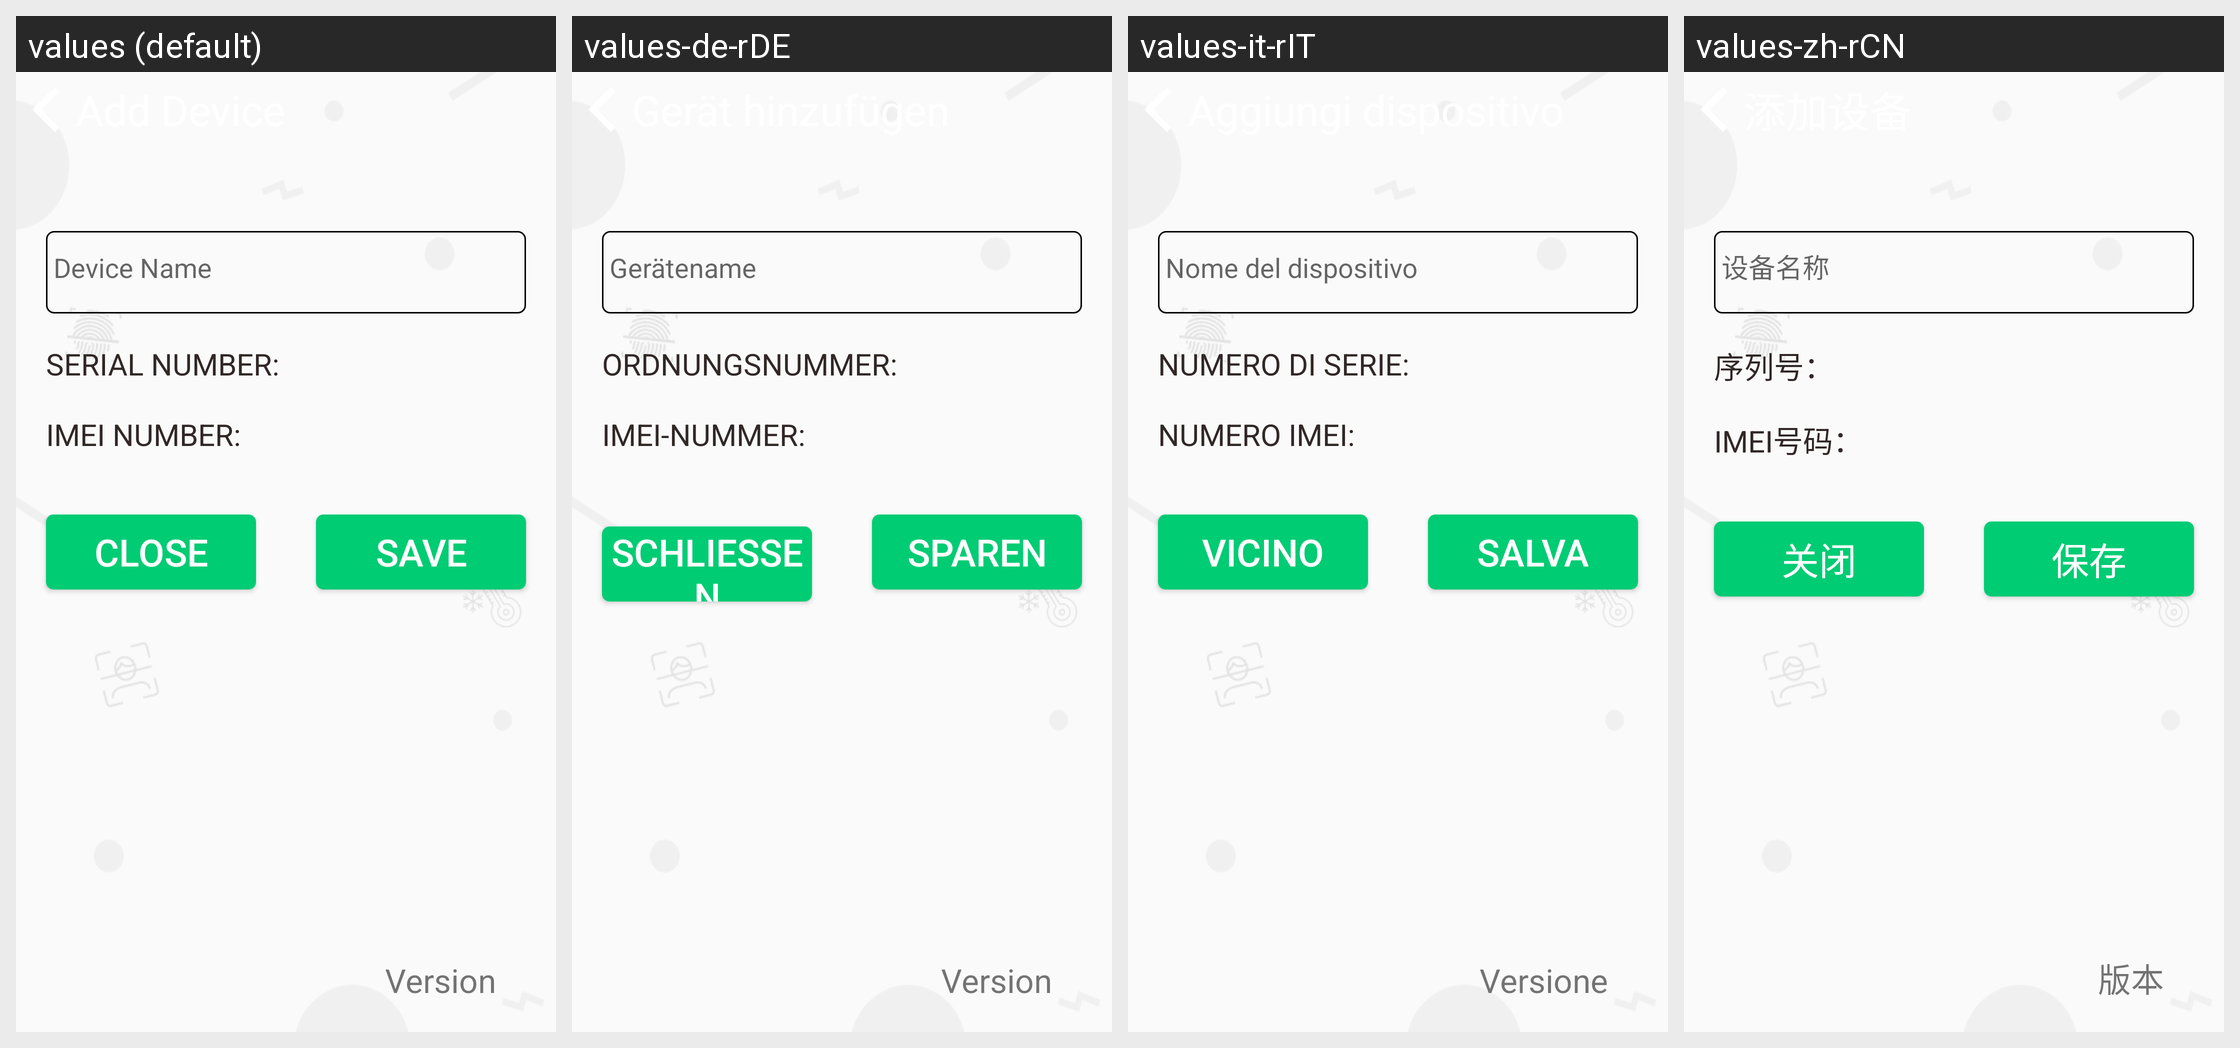

Strings drawn on this Android screen and how each of the app's shown locales translates them:
Android screen res/layout/activity_register_device.xml rendered under 4 locales, left to right: values (default), values-de-rDE, values-it-rIT, values-zh-rCN. Device: Nexus 5 (rendered at 1080×1920; each locale shown at half size, 540×960, under a caption strip naming it); theme AppTheme.
Other locales in the repository, not shown: values-es-rES, values-fr-rFR, values-hi-rIN, values-ja-rJP, values-kn-rIN, values-ta-rIN, values-te-rIN.
Strings drawn on this screen, with the default value and each locale's value (text and hints the layout hard-codes, and strings that could not be matched under every locale, appear in the picture but are not listed):

device_name
  values: Device Name
  values-de-rDE: Gerätename
  values-it-rIT: Nome del dispositivo
  values-zh-rCN: 设备名称

serial_number
  values: SERIAL NUMBER:
  values-de-rDE: ORDNUNGSNUMMER:
  values-it-rIT: NUMERO DI SERIE:
  values-zh-rCN: 序列号：

imei_number
  values: IMEI NUMBER:
  values-de-rDE: IMEI-NUMMER:
  values-it-rIT: NUMERO IMEI:
  values-zh-rCN: IMEI号码：

close_button
  values: Close
  values-de-rDE: Schließen
  values-it-rIT: Vicino
  values-zh-rCN: 关闭

save_button
  values: Save
  values-de-rDE: sparen
  values-it-rIT: Salva
  values-zh-rCN: 保存

app_version
  values: Version
  values-de-rDE: Version
  values-it-rIT: Versione
  values-zh-rCN: 版本
